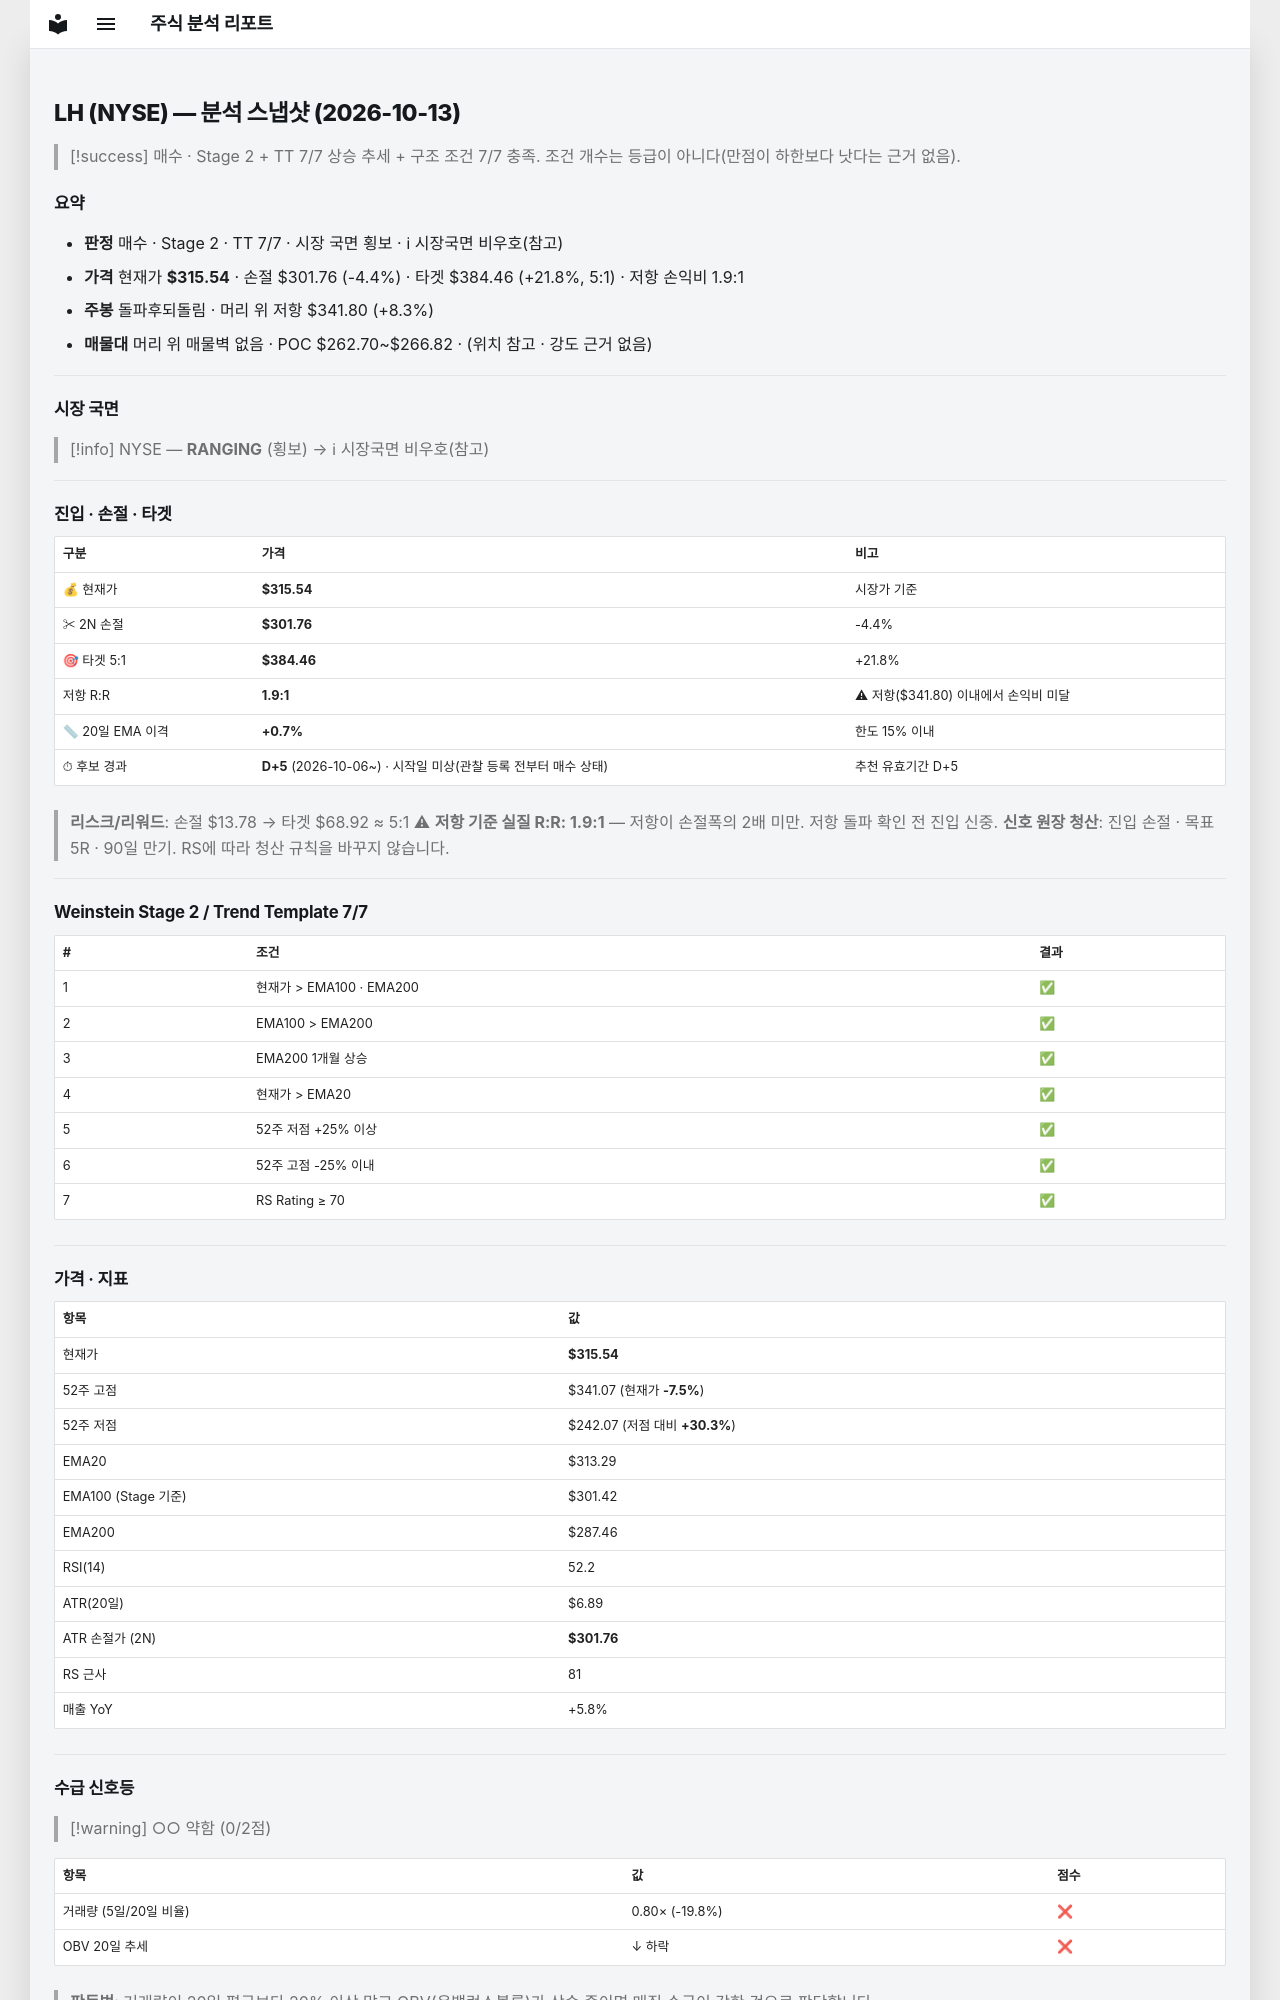

repository: soloandco/stock-reports · page: snapshots/LH-2026-10-13/index.html · generator: mkdocs

---
type: analysis-snapshot
title: LH 분석 스냅샷
ticker: LH
market: NYSE
created: 2026-10-13
updated: 2026-10-13
bar-date: 2026-10-12
verdict: 매수후보
real-rr: 1.90
sma50-gap-pct: 0.7
candidate-days: 5
candidate-since: 2026-10-06
candidate-start-unknown: true
weekly-position: 돌파후되돌림
weekly-overhead-price: 341.80
weekly-overhead-pct: 8.3
stage: 2
trend-template-score: 7
tt-max: 7
ma-set: ema-20-100-200
price: 315.5400085449219
stop-price: 301.7550393051948
market-regime: RANGING
supply-demand-score: 0/2
supply-demand-label: 약함
status: tracking
tags:
  - stock-agent
  - watchlist
  - LH
  - analysis
related:
  - "[[analysis-template]]"
---

# LH (NYSE) — 분석 스냅샷 (2026-10-13)

> [!success] 매수 · Stage 2 + TT 7/7
> 상승 추세 + 구조 조건 7/7 충족. 조건 개수는 등급이 아니다(만점이 하한보다 낫다는 근거 없음).

## 요약

- **판정** 매수 · Stage 2 · TT 7/7 · 시장 국면 횡보 · ℹ 시장국면 비우호(참고)
- **가격** 현재가 **$315.54** · 손절 $301.76 (-4.4%) · 타겟 $384.46 (+21.8%, 5:1) · 저항 손익비 1.9:1
- **주봉** 돌파후되돌림 · 머리 위 저항 $341.80 (+8.3%)
- **매물대** 머리 위 매물벽 없음 · POC $262.70~$266.82 · (위치 참고 · 강도 근거 없음)

---

## 시장 국면

> [!info] NYSE — **RANGING** (횡보) → ℹ 시장국면 비우호(참고)

---

## 진입 · 손절 · 타겟

| 구분 | 가격 | 비고 |
|------|------|------|
| 💰 현재가 | **$315.54** | 시장가 기준 |
| ✂ 2N 손절 | **$301.76** | -4.4% |
| 🎯 타겟 5:1 | **$384.46** | +21.8% |
| 저항 R:R | **1.9:1** | ⚠ 저항($341.80) 이내에서 손익비 미달 |
| 📏 20일 EMA 이격 | **+0.7%** | 한도 15% 이내 |
| ⏱ 후보 경과 | **D+5** (2026-10-06~) · 시작일 미상(관찰 등록 전부터 매수 상태) | 추천 유효기간 D+5 |

> **리스크/리워드**: 손절 $13.78 → 타겟 $68.92 ≈ 5:1
> ⚠ **저항 기준 실질 R:R: 1.9:1** — 저항이 손절폭의 2배 미만. 저항 돌파 확인 전 진입 신중.
> **신호 원장 청산**: 진입 손절 · 목표 5R · 90일 만기. RS에 따라 청산 규칙을 바꾸지 않습니다.

---

## Weinstein Stage 2 / Trend Template 7/7

| # | 조건 | 결과 |
|---|------|------|
| 1 | 현재가 > EMA100 · EMA200 | ✅ |
| 2 | EMA100 > EMA200 | ✅ |
| 3 | EMA200 1개월 상승 | ✅ |
| 4 | 현재가 > EMA20 | ✅ |
| 5 | 52주 저점 +25% 이상 | ✅ |
| 6 | 52주 고점 -25% 이내 | ✅ |
| 7 | RS Rating ≥ 70 | ✅ |

---

## 가격 · 지표

| 항목 | 값 |
|------|---|
| 현재가 | **$315.54** |
| 52주 고점 | $341.07 (현재가 **-7.5%**) |
| 52주 저점 | $242.07 (저점 대비 **+30.3%**) |
| EMA20 | $313.29 |
| EMA100 (Stage 기준) | $301.42 |
| EMA200 | $287.46 |
| RSI(14) | 52.2 |
| ATR(20일) | $6.89 |
| ATR 손절가 (2N) | **$301.76** |
| RS 근사 | 81 |
| 매출 YoY | +5.8% |

---
## 수급 신호등

> [!warning] ○○ 약함 (0/2점)

| 항목 | 값 | 점수 |
|------|------|------|
| 거래량 (5일/20일 비율) | 0.80× (-19.8%) | ❌ |
| OBV 20일 추세 | ↓ 하락 | ❌ |

> **판독법**: 거래량이 20일 평균보다 20% 이상 많고 OBV(온밸런스볼륨)가 상승 중이면 매집 수급이 강한 것으로 판단합니다.

---
